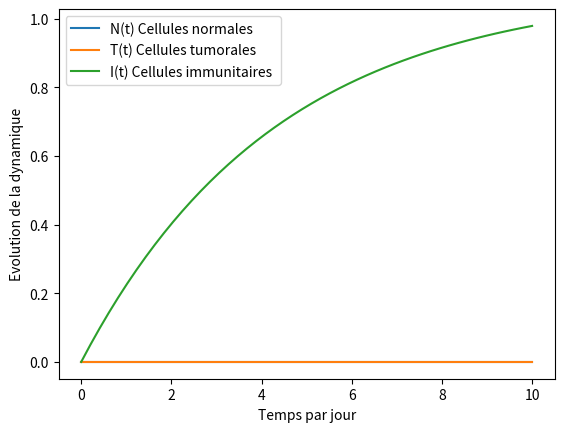

Reproduce this figure in Python.
# -*- coding: utf-8 -*-
"""
Created on Thu Jul 25 07:51:14 2019

@author: Jaouhari Mounir
"""
import numpy as np
import matplotlib.pyplot as plt
from scipy.integrate import odeint
import numpy as np
###############################################################################
a1=0.1         #"Taux de croissance des $N$"
a2=0.011    #"Taux de croissance des $T$"
b1=0.121 #Taux d’épuisement
b2=0.21 #Taux de croissance des $T$
g1=0.231 #Taux de mortalité des $T$
g2=0.231 #Taux d’inactivation des $I$
e=0.21 #Effet de saturation
r=0.21 #Taux de reponseimmunitaire
m=0.231 #Taux de mortalité des $N$
d1=0.21 #Taux d’inhibition des
#d2=0.21
o=0.21 # Seuil immunitaire
s=0.251 #Source de production des $I$
#############################################################################
############################################################################
N=0
T=0
I=0
############################################################################

def diff(cancer, t):
  dNdt = cancer[0]*(a1 - b1*cancer[0]) - d1*cancer[1]*cancer[0]/(1 + e*cancer[1])
  dTdt = cancer[1]*(a2 - b2*cancer[1]) - a1*cancer[2]*cancer[1]
  dIdt = s + r*cancer[2]*cancer[1]/(o+cancer[1])-g2*cancer[2]*cancer[1]-m*cancer[2]
  #print (dNdt + dTdt + dIdt)
  dcancerdt=[dNdt, dTdt, dIdt]
  return dcancerdt
#####################################################################
cancer0 = (N, T, I)
t = np.linspace(0, 10)
cancer = odeint(diff, cancer0, t)
plt.plot(t, cancer[:, 0], label='N(t) Cellules normales ')
plt.plot(t, cancer[:, 1], label='T(t) Cellules tumorales')
plt.plot(t, cancer[:, 2], label='I(t) Cellules immunitaires ')

plt.legend()

plt.xlabel('Temps par jour')
plt.ylabel('Evolution de la dynamique')

# use scientific notation
plt.ticklabel_format(style='sci', axis='y', scilimits=(0,0))

plt.show()